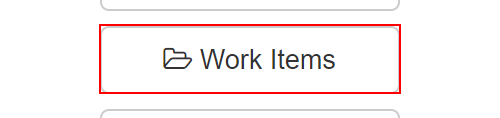
Task: Robotic Enterprise Framework
Workflow: Get_DT

Step 1: click on the button 'Work Items'
